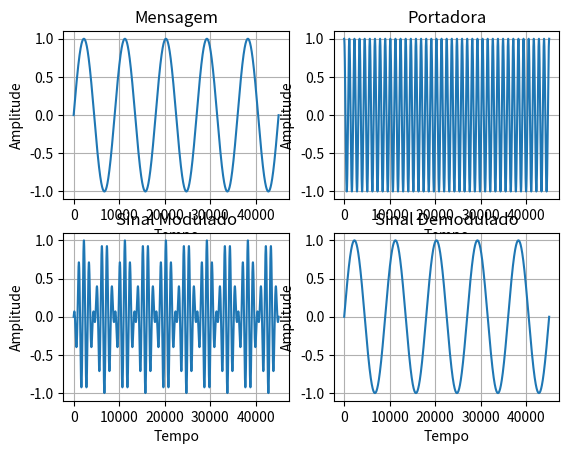

Write Python code to recreate this figure.
# Importações
import matplotlib.pyplot as plt
import numpy as np

# Funções Importantes


def sinalBandaBase():
    return 1


def sinalPortadora():
    return 2


# Função Main a ser executada

# Apenas Um Aviso para caso as importações deem errado

# Variaveis Globais - Estas Variaveis alteram todos os valores

tempo_maximo = 45000
frequencia_mensagem = 5
frequencia_portadora = 40
amplitude_portadora = 1

# Vai dividir cada valor do vetor criado para que se obtenha valores pequenos
tempo = np.arange(tempo_maximo) / tempo_maximo
mensagem = np.sin(2 * np.pi * frequencia_mensagem * tempo)
portadora = np.multiply(amplitude_portadora, np.cos(2 * np.pi * frequencia_portadora * tempo))
modulado = np.multiply(mensagem, portadora)
demodulado = np.divide(modulado, portadora)

# Gerar Graficos

# Gráfico da Mensagem
plt.subplot(2, 2, 1)
plt.title('Mensagem')
plt.plot(mensagem)
plt.xlabel('Tempo')
plt.ylabel('Amplitude')
plt.grid(True)

# Gráfico da Portadora
plt.subplot(2, 2, 2)
plt.title('Portadora')
plt.plot(portadora)
plt.xlabel('Tempo')
plt.ylabel('Amplitude')
plt.grid(True)

# Gráfico do sinal final
plt.subplot(2, 2, 3)
plt.title('Sinal Modulado')
plt.plot(modulado)
plt.xlabel('Tempo')
plt.ylabel('Amplitude')
plt.grid(True)

# Sinal Demodulado
plt.subplot(2, 2, 4)
plt.title('Sinal Demodulado')
plt.plot(demodulado)
plt.xlabel('Tempo')
plt.ylabel('Amplitude')
plt.grid(True)

# Apresenta o Gráfico
plt.show()
